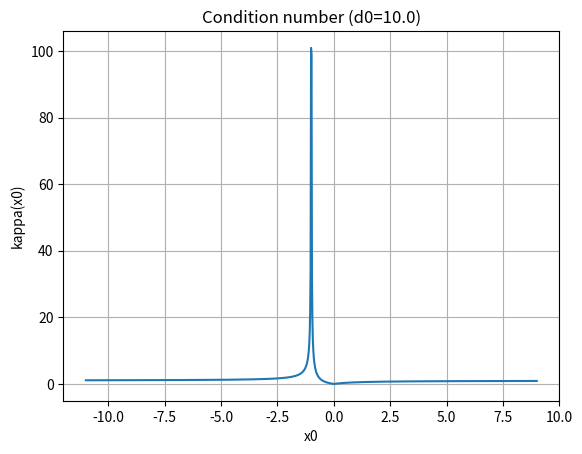
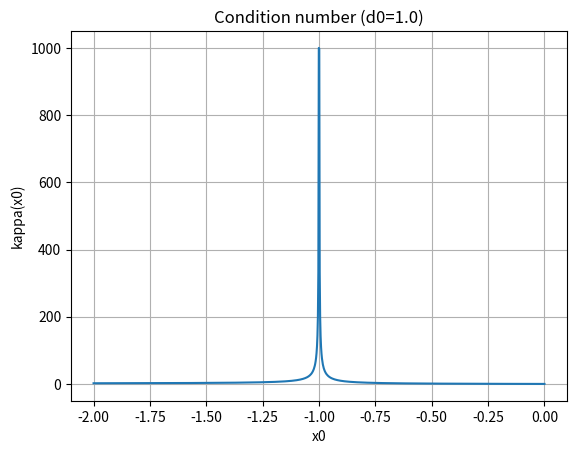
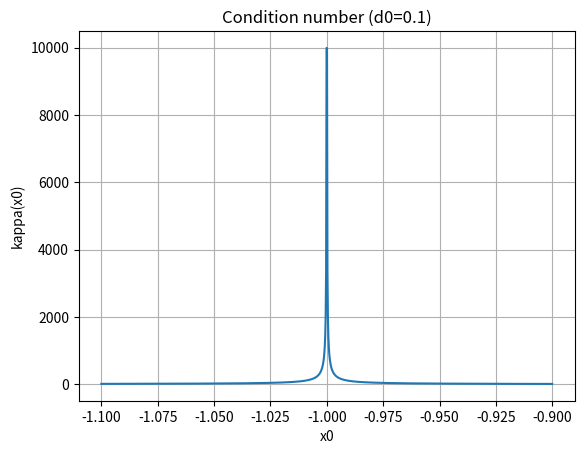
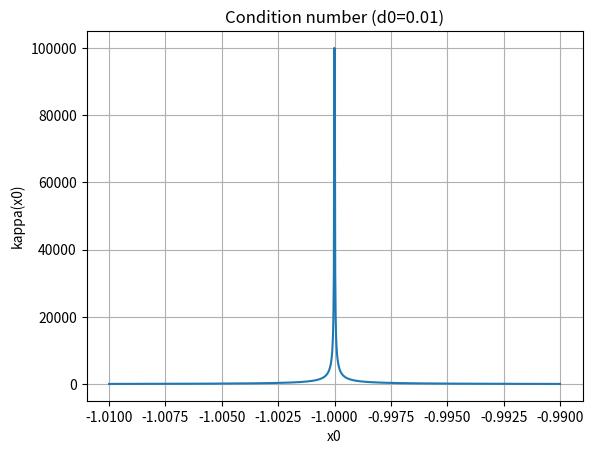
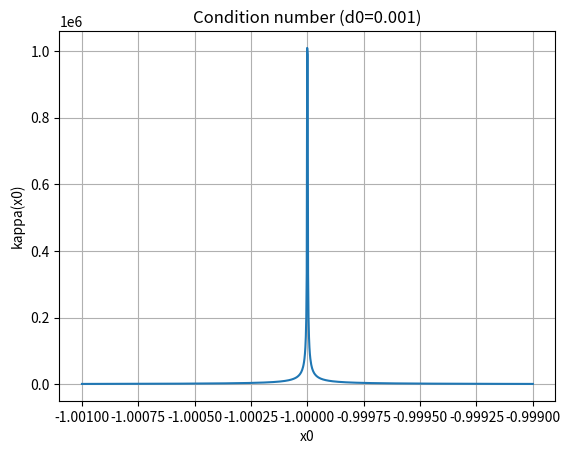
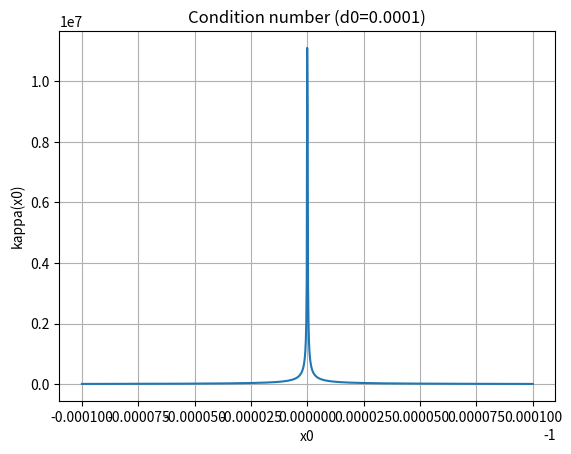
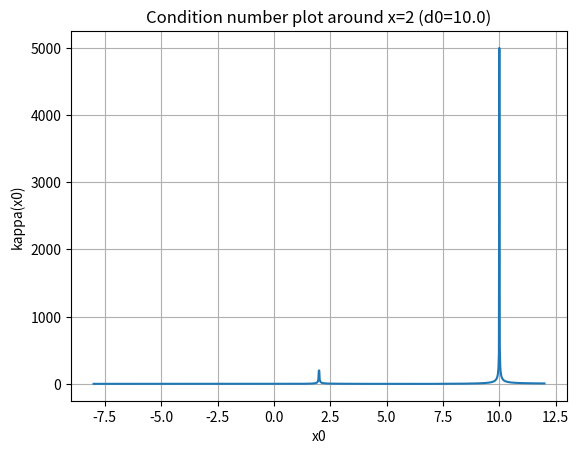
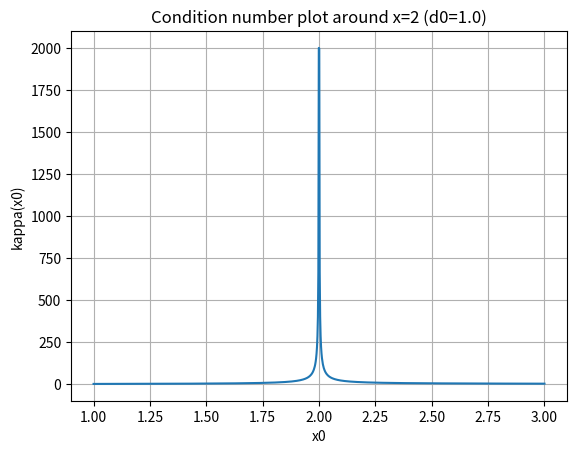
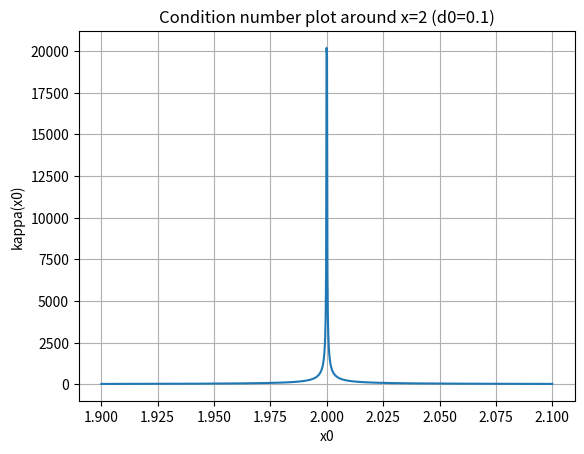
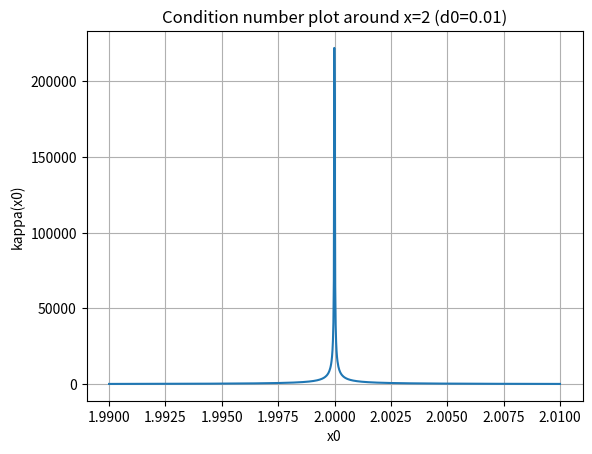
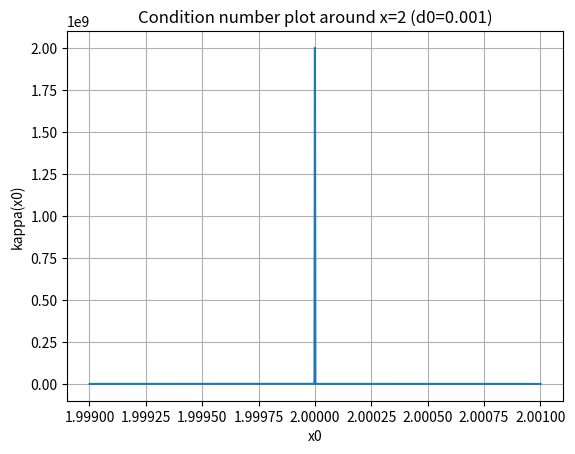
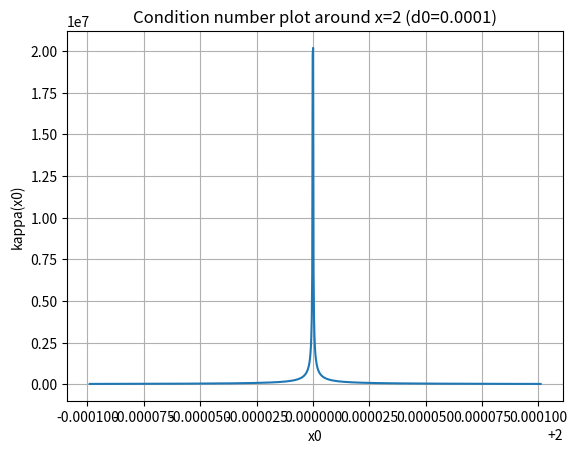

These charts were generated, in order, by the following Python code:
import matplotlib
matplotlib.use('Agg')   

import numpy as np
import matplotlib.pyplot as plt

# Quadratic function

def f(x,a,b,c):
    return a*x**2 + b*x + c

# Quadratic root formulas

def quadratic_roots(a,b,c,dtype):

    a = dtype(a)
    b = dtype(b)
    c = dtype(c)

    alpha = np.sqrt(b*b - dtype(4)*a*c)

    xa1 = (-b + alpha)/(dtype(2)*a)
    xa2 = (-b - alpha)/(dtype(2)*a)

    xb1 = (dtype(2)*c)/(-b - alpha)
    xb2 = (dtype(2)*c)/(-b + alpha)

    return xa1,xa2,xb1,xb2


# PART A

print("\nPART A")

a = 1e-5
b = 1e3
c = 1e3

types = [np.float16,np.float32,np.float64]

for t in types:

    xa1,xa2,xb1,xb2 = quadratic_roots(a,b,c,t)

    print("\nFloating type:",t)
    print("xa1 =",xa1)
    print("xa2 =",xa2)
    print("xb1 =",xb1)
    print("xb2 =",xb2)


# PART B

print("\nPART B")

def condition_number(x0,xdelta,a,b,c):

    num = abs(f(x0+xdelta,a,b,c)-f(x0,a,b,c))
    den = abs(f(x0,a,b,c))

    return (num/den)*(abs(x0)/abs(xdelta))


xdelta = 1e-5
xhat = -1

d_values = [1e1,1e0,1e-1,1e-2,1e-3,1e-4]

for d in d_values:

    x = np.linspace(xhat-d,xhat+d,1000)
    kappa = condition_number(x,xdelta,a,b,c)

    plt.figure()
    plt.plot(x,kappa)
    plt.title("Condition number (d0="+str(d)+")")
    plt.xlabel("x0")
    plt.ylabel("kappa(x0)")
    plt.grid(True)

    filename = f"condition_partB_d{d}.png"
    plt.savefig(filename)
    plt.close()

    print("Saved:", filename)



# PART C


print("\nPART C")

x0 = -1.0
kappa = condition_number(x0,xdelta,a,b,c)

print("Condition number at x0=-1 :",kappa)



# PART D


print("\nPART D")

a = 1.0
b = -12.0
c = 20.0

xa1,xa2,xb1,xb2 = quadratic_roots(a,b,c,np.float64)

print("xa1 =",xa1)
print("xa2 =",xa2)
print("xb1 =",xb1)
print("xb2 =",xb2)

xhat = 2.000001

for d in d_values:

    x = np.linspace(xhat-d,xhat+d,1000)

    kappa = condition_number(x,xdelta,a,b,c)

    plt.figure()
    plt.plot(x,kappa)
    plt.title("Condition number plot around x=2 (d0="+str(d)+")")
    plt.xlabel("x0")
    plt.ylabel("kappa(x0)")
    plt.grid(True)

    filename = f"condition_partD_d{d}.png"
    plt.savefig(filename)
    plt.close()

    print("Saved:", filename)
